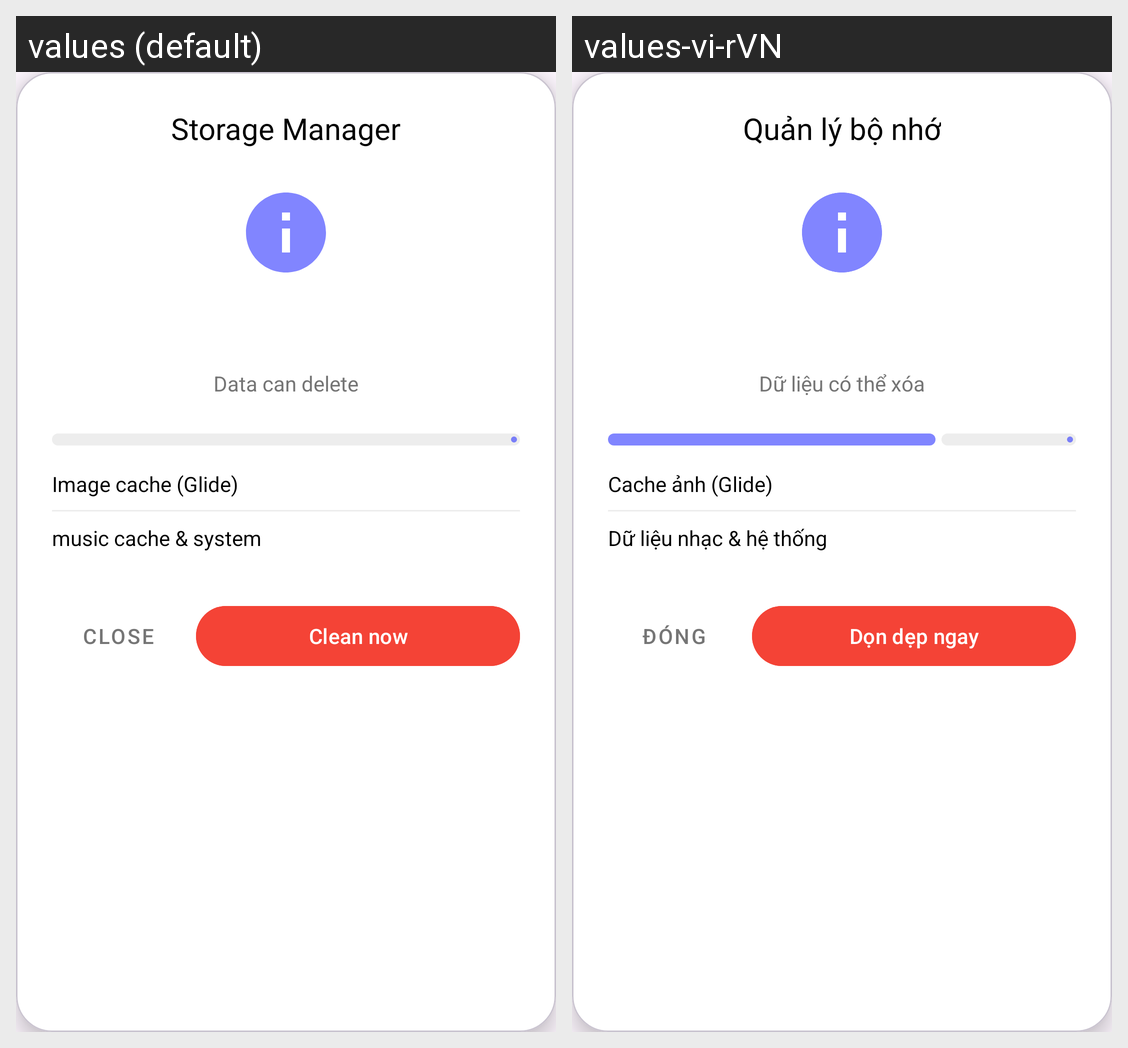

This grid shows one Android layout under two languages. Give, for every string resource on the screen, its name, the default text and each shown locale's text.
Android screen res/layout/dialog_storage_manager.xml rendered under 2 locales, left to right: values (default), values-vi-rVN. Device: Nexus 5 (rendered at 1080×1920; each locale shown at half size, 540×960, under a caption strip naming it); theme Theme.ZalgneyhMusic.
Strings drawn on this screen, with the default value and each locale's value (text and hints the layout hard-codes, and strings that could not be matched under every locale, appear in the picture but are not listed):

storage_manager
  values: Storage Manager
  values-vi-rVN: Quản lý bộ nhớ

data_can_delete
  values: Data can delete
  values-vi-rVN: Dữ liệu có thể xóa

image_cache_glide
  values: Image cache (Glide)
  values-vi-rVN: Cache ảnh (Glide)

music_cache_amp_system
  values: music cache & system
  values-vi-rVN: Dữ liệu nhạc & hệ thống

close
  values: Close
  values-vi-rVN: Đóng

clean_now
  values: Clean now
  values-vi-rVN: Dọn dẹp ngay
